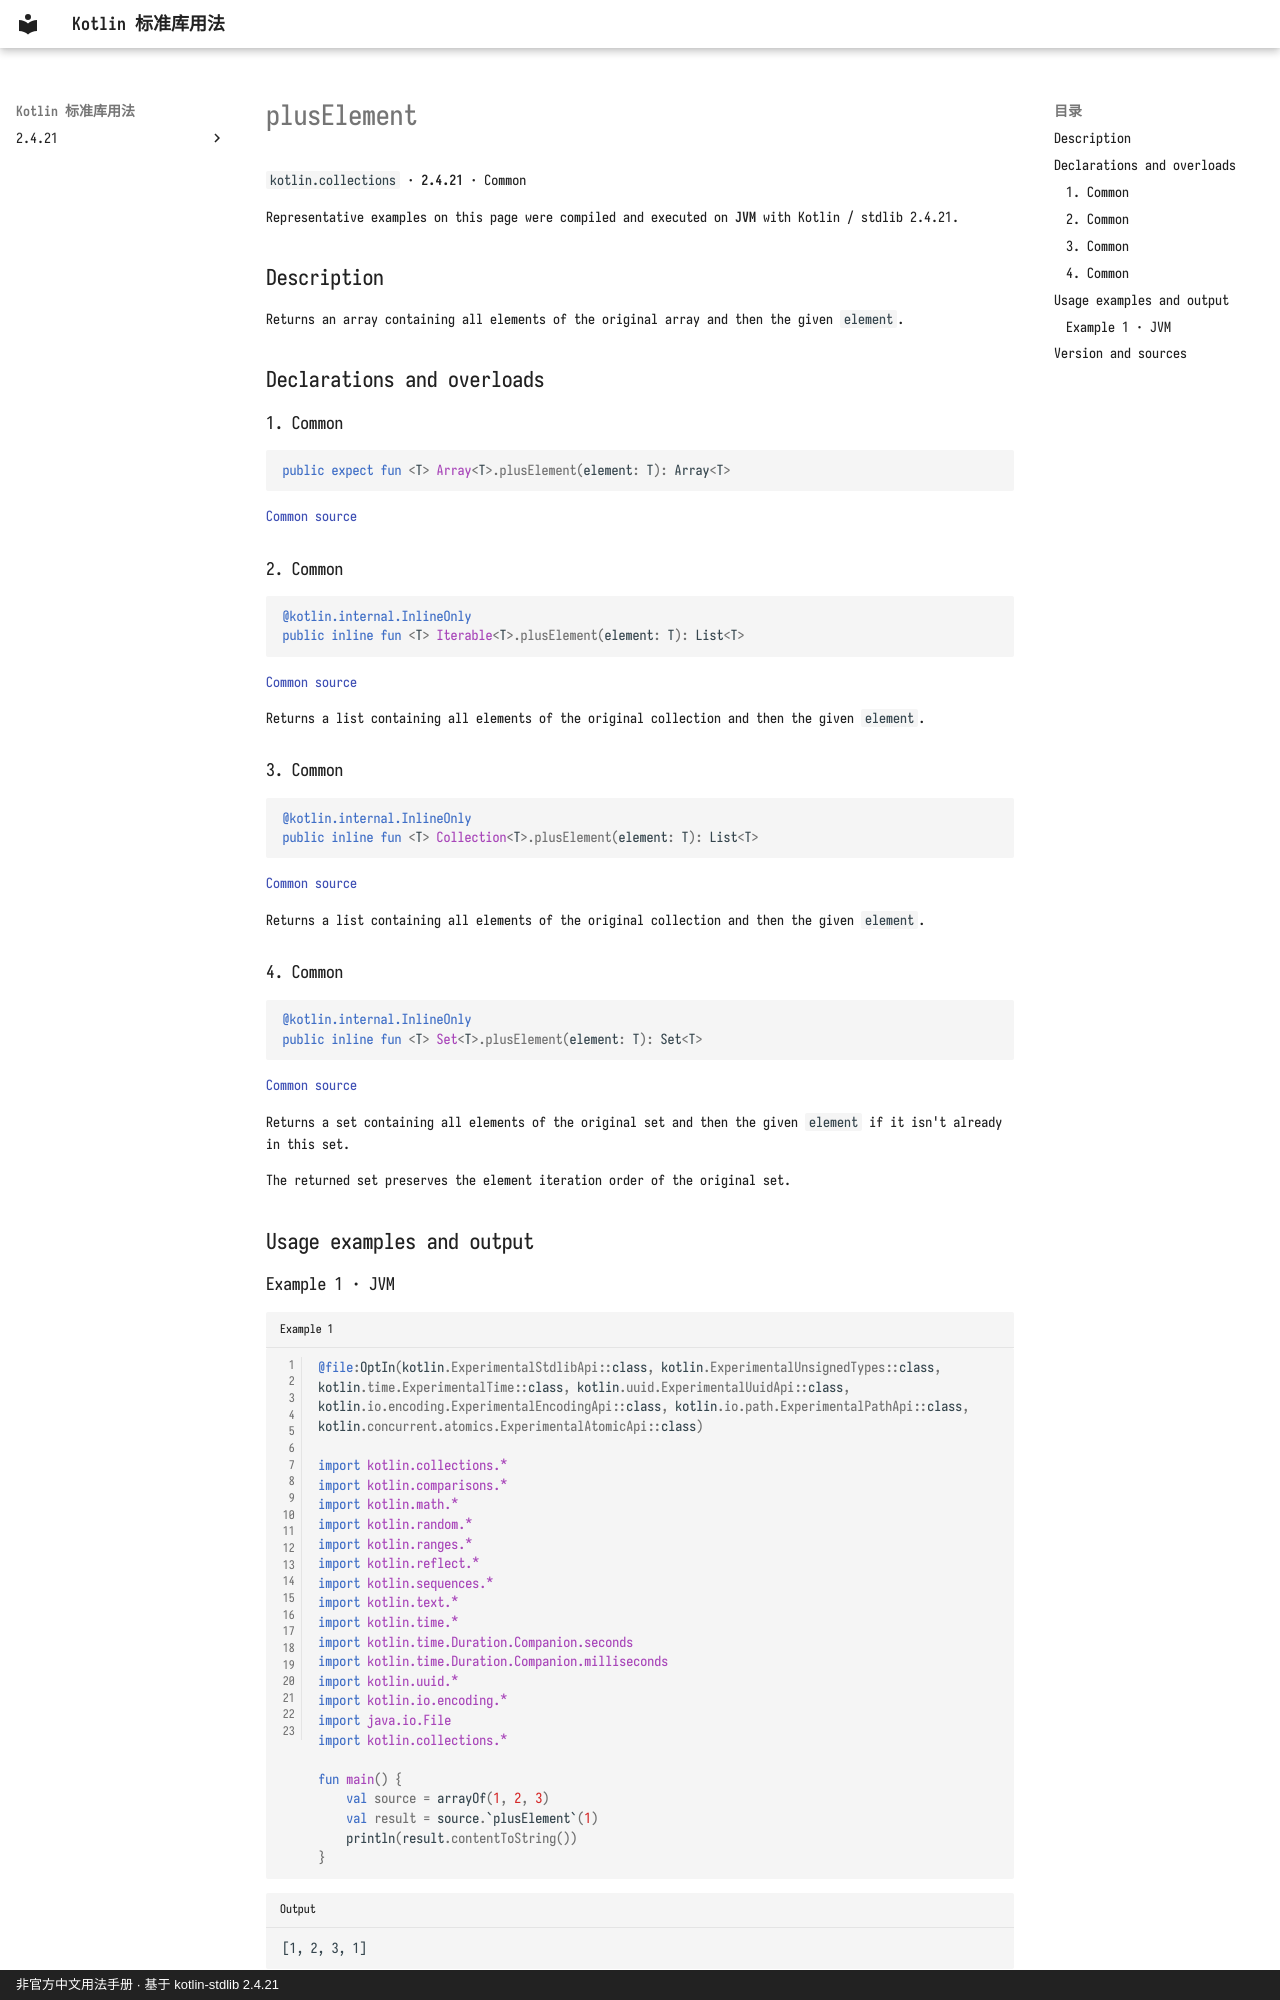

repository: oooooooko/kotlin-stdlib-docs · page: en/api/kotlin.collections/pluselement--e24a5db6/index.html · generator: mkdocs · copyright: 非官方中文用法手册 · 基于 kotlin-stdlib 2.4.21

# plusElement

`kotlin.collections` · **2.4.21** · Common

Representative examples on this page were compiled and executed on **JVM** with Kotlin / stdlib 2.4.21.

## Description

Returns an array containing all elements of the original array and then the given `element`.

## Declarations and overloads

### 1. Common

```kotlin
public expect fun <T> Array<T>.plusElement(element: T): Array<T>
```

[Common source](https://github.com/JetBrains/kotlin/blob/v2.4.21/libraries/stdlib/common/src/generated/_Arrays.kt#L9675)

### 2. Common

```kotlin
@kotlin.internal.InlineOnly
public inline fun <T> Iterable<T>.plusElement(element: T): List<T>
```

[Common source](https://github.com/JetBrains/kotlin/blob/v2.4.21/libraries/stdlib/common/src/generated/_Collections.kt#L3732)

Returns a list containing all elements of the original collection and then the given `element`.

### 3. Common

```kotlin
@kotlin.internal.InlineOnly
public inline fun <T> Collection<T>.plusElement(element: T): List<T>
```

[Common source](https://github.com/JetBrains/kotlin/blob/v2.4.21/libraries/stdlib/common/src/generated/_Collections.kt#L3740)

Returns a list containing all elements of the original collection and then the given `element`.

### 4. Common

```kotlin
@kotlin.internal.InlineOnly
public inline fun <T> Set<T>.plusElement(element: T): Set<T>
```

[Common source](https://github.com/JetBrains/kotlin/blob/v2.4.21/libraries/stdlib/common/src/generated/_Sets.kt#L131)

Returns a set containing all elements of the original set and then the given `element` if it isn't already in this set.

The returned set preserves the element iteration order of the original set.

## Usage examples and output

### Example 1 · JVM

```kotlin title="Example 1" linenums="1"
@file:OptIn(kotlin.ExperimentalStdlibApi::class, kotlin.ExperimentalUnsignedTypes::class, kotlin.time.ExperimentalTime::class, kotlin.uuid.ExperimentalUuidApi::class, kotlin.io.encoding.ExperimentalEncodingApi::class, kotlin.io.path.ExperimentalPathApi::class, kotlin.concurrent.atomics.ExperimentalAtomicApi::class)

import kotlin.collections.*
import kotlin.comparisons.*
import kotlin.math.*
import kotlin.random.*
import kotlin.ranges.*
import kotlin.reflect.*
import kotlin.sequences.*
import kotlin.text.*
import kotlin.time.*
import kotlin.time.Duration.Companion.seconds
import kotlin.time.Duration.Companion.milliseconds
import kotlin.uuid.*
import kotlin.io.encoding.*
import java.io.File
import kotlin.collections.*

fun main() {
    val source = arrayOf(1, 2, 3)
    val result = source.`plusElement`(1)
    println(result.contentToString())
}
```

```text title="Output"
[1, 2, 3, 1]
```
